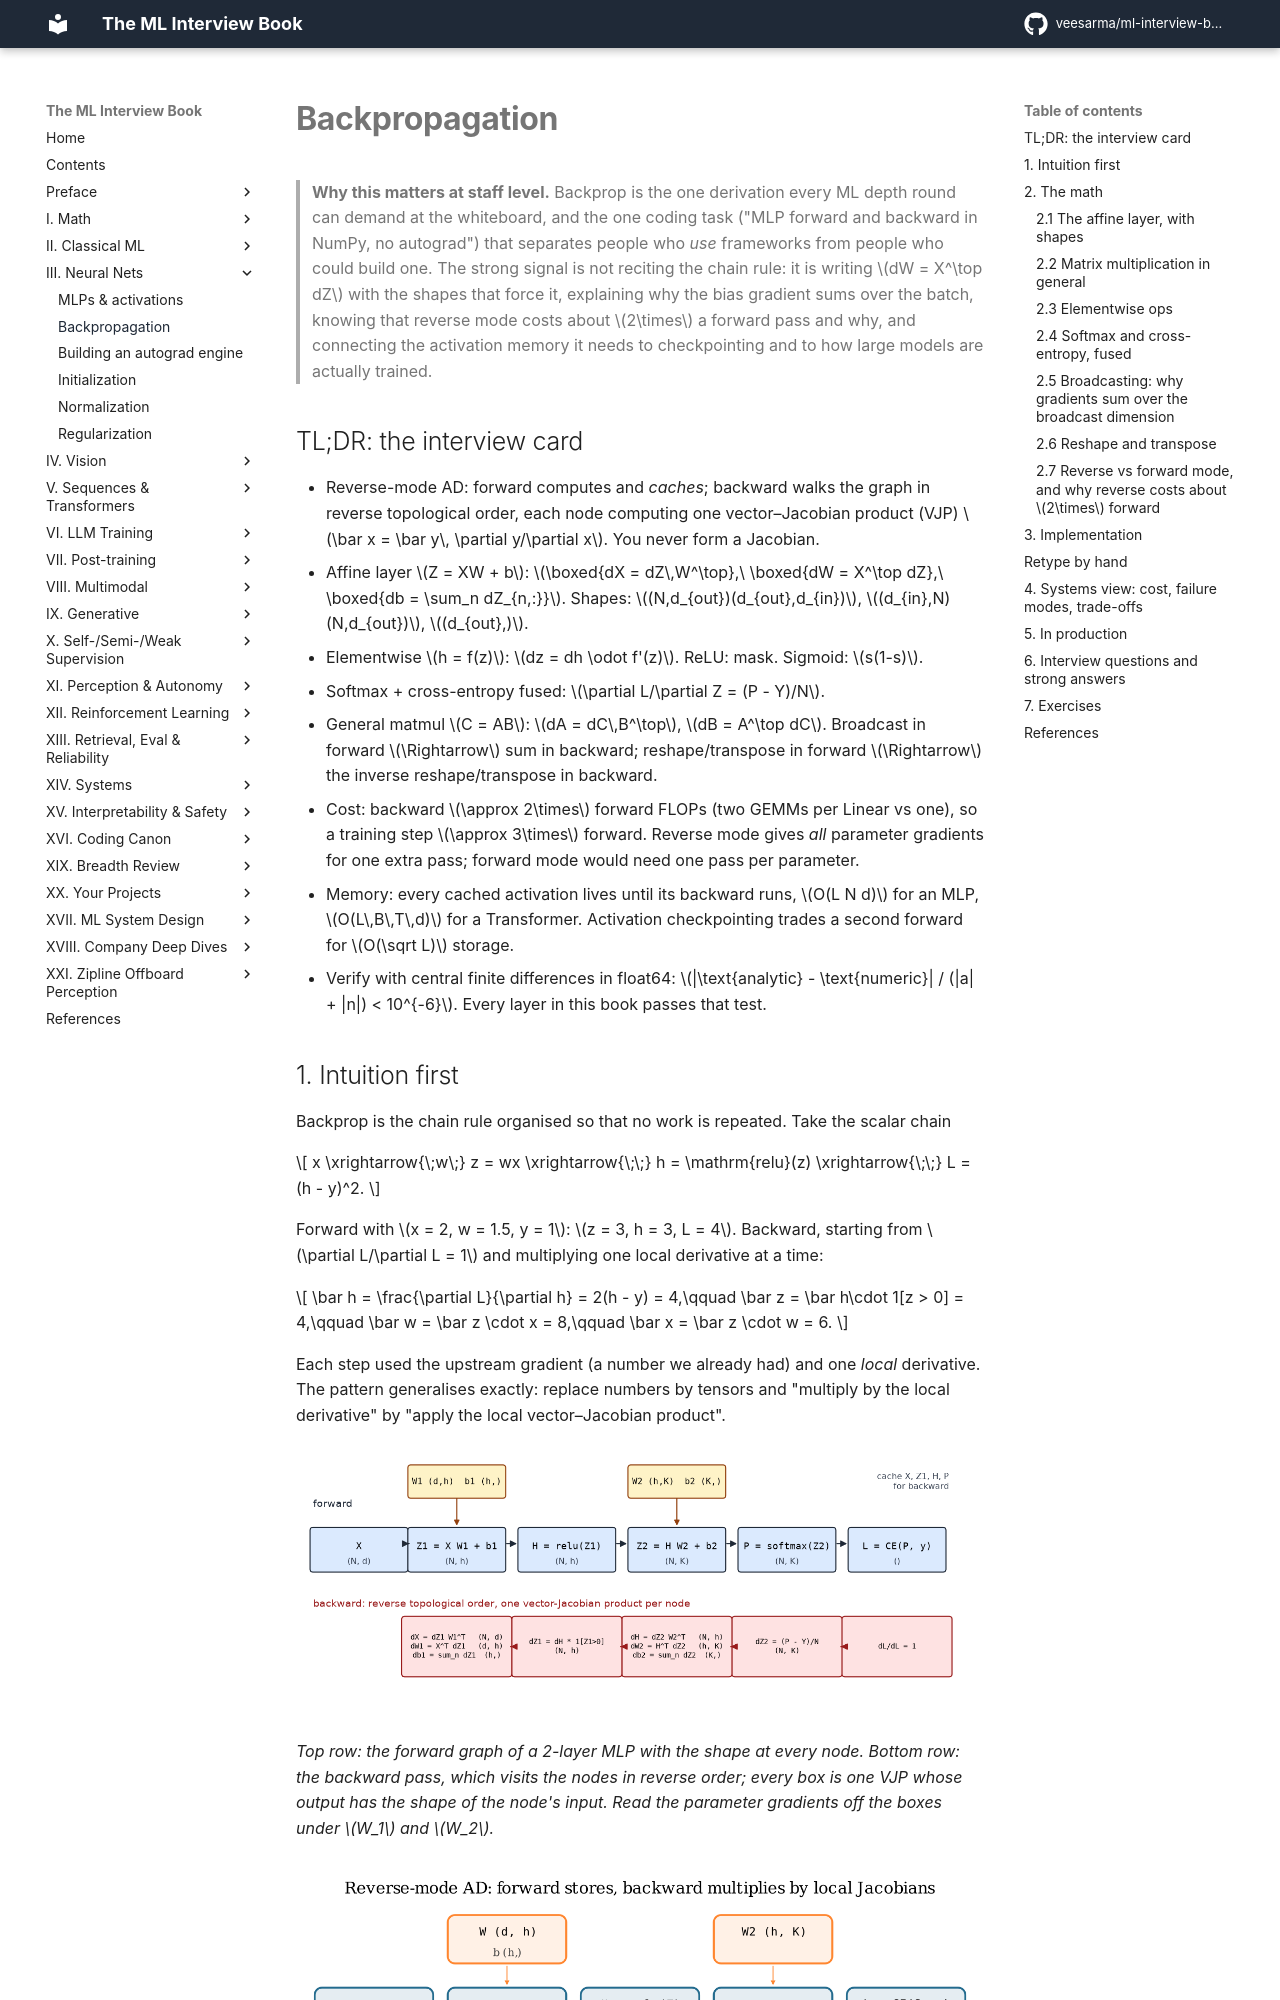

repository: veesarma/ml-interview-book · page: part03-neural-nets/02-backpropagation/index.html · generator: mkdocs

# Backpropagation

> **Why this matters at staff level.** Backprop is the one derivation every ML depth
> round can demand at the whiteboard, and the one coding task ("MLP forward and
> backward in NumPy, no autograd") that separates people who *use* frameworks from
> people who could build one. The strong signal is not reciting the chain rule: it is
> writing $dW = X^\top dZ$ with the shapes that force it, explaining why the bias
> gradient sums over the batch, knowing that reverse mode costs about $2\times$ a
> forward pass and why, and connecting the activation memory it needs to
> checkpointing and to how large models are actually trained.

## TL;DR: the interview card

- Reverse-mode AD: forward computes and *caches*; backward walks the graph in reverse topological order, each node computing one vector–Jacobian product (VJP) $\bar x = \bar y\, \partial y/\partial x$. You never form a Jacobian.
- Affine layer $Z = XW + b$: $\boxed{dX = dZ\,W^\top},\ \boxed{dW = X^\top dZ},\ \boxed{db = \sum_n dZ_{n,:}}$. Shapes: $(N,d_{out})(d_{out},d_{in})$, $(d_{in},N)(N,d_{out})$, $(d_{out},)$.
- Elementwise $h = f(z)$: $dz = dh \odot f'(z)$. ReLU: mask. Sigmoid: $s(1-s)$.
- Softmax + cross-entropy fused: $\partial L/\partial Z = (P - Y)/N$.
- General matmul $C = AB$: $dA = dC\,B^\top$, $dB = A^\top dC$. Broadcast in forward $\Rightarrow$ sum in backward; reshape/transpose in forward $\Rightarrow$ the inverse reshape/transpose in backward.
- Cost: backward $\approx 2\times$ forward FLOPs (two GEMMs per Linear vs one), so a training step $\approx 3\times$ forward. Reverse mode gives *all* parameter gradients for one extra pass; forward mode would need one pass per parameter.
- Memory: every cached activation lives until its backward runs, $O(L N d)$ for an MLP, $O(L\,B\,T\,d)$ for a Transformer. Activation checkpointing trades a second forward for $O(\sqrt L)$ storage.
- Verify with central finite differences in float64: $|\text{analytic} - \text{numeric}| / (|a| + |n|) < 10^{-6}$. Every layer in this book passes that test.

## 1. Intuition first

Backprop is the chain rule organised so that no work is repeated. Take the scalar chain

$$
x \xrightarrow{\;w\;} z = wx \xrightarrow{\;\;} h = \mathrm{relu}(z) \xrightarrow{\;\;} L = (h - y)^2.
$$

Forward with $x = 2, w = 1.5, y = 1$: $z = 3, h = 3, L = 4$. Backward, starting from
$\partial L/\partial L = 1$ and multiplying one local derivative at a time:

$$
\bar h = \frac{\partial L}{\partial h} = 2(h - y) = 4,\qquad
\bar z = \bar h\cdot 1[z > 0] = 4,\qquad
\bar w = \bar z \cdot x = 8,\qquad
\bar x = \bar z \cdot w = 6.
$$

Each step used the upstream gradient (a number we already had) and one *local*
derivative. The pattern generalises exactly: replace numbers by tensors and "multiply
by the local derivative" by "apply the local vector–Jacobian product".

![Computational graph of a two-layer MLP with forward shapes and backward gradients](../assets/figures/part03_computational_graph.png){ width="760" }

*Top row: the forward graph of a 2-layer MLP with the shape at every node. Bottom row: the
backward pass, which visits the nodes in reverse order; every box is one VJP whose output
has the shape of the node's input. Read the parameter gradients off the boxes under
$W_1$ and $W_2$.*

![Manim still: reverse-mode gradient flow](../assets/figures/part03_backprop_graph_manim.png){ width="720" }

*The same graph drawn as data flow: blue arrows carry values forward and are cached;
red arrows carry $\bar{(\cdot)}$ backward and each red box is a single VJP.*

**Three ideas to keep separate.**

1. *The computational graph* is a DAG whose nodes are intermediate tensors and whose
   edges are the primitive ops that produced them.
2. *A topological order* is any ordering where each node comes after its inputs. The
   forward pass produces one for free (execution order); backward walks it in reverse.
3. *A VJP* is what each primitive contributes: given $\bar y = \partial L/\partial y$
   it returns $\bar x = \bar y \cdot \partial y / \partial x$ for each input $x$,
   *accumulating* if $x$ feeds several nodes.

## 2. The math

Notation: for any intermediate tensor $T$, write $\bar T := \partial L/\partial T$, same shape
as $T$. All data is row-major, $X \in \R^{N\times d_{in}}$.
